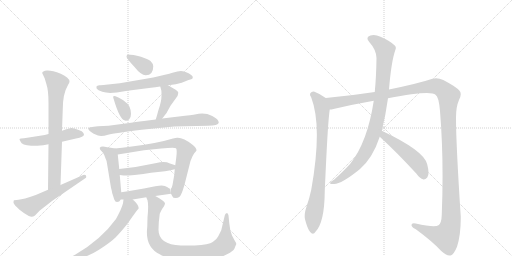
t = 0.00 s
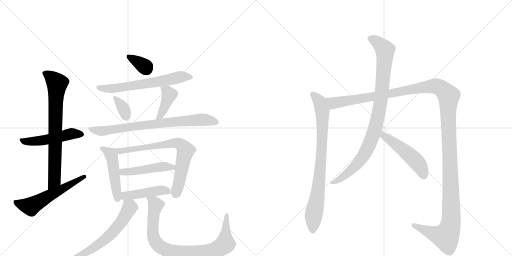
t = 2.79 s
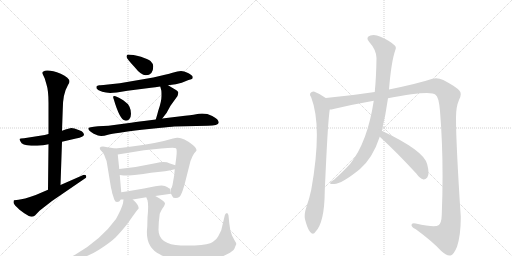
t = 5.58 s
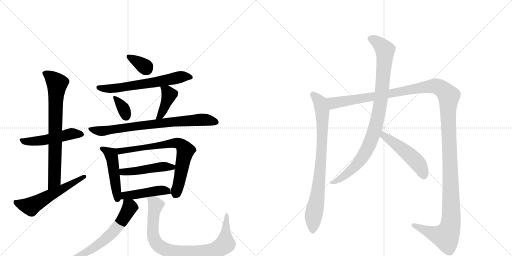
t = 8.37 s
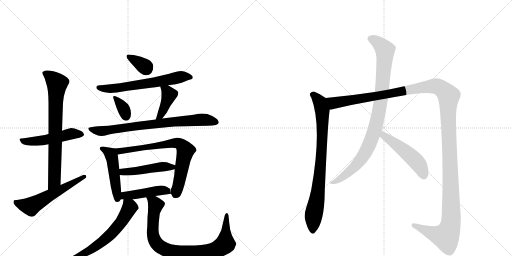
t = 11.16 s
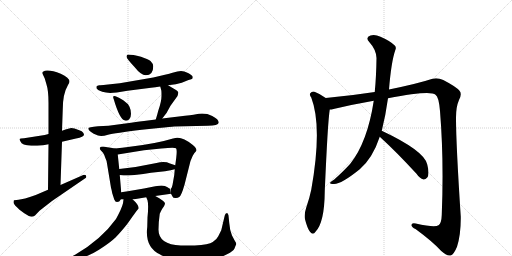
t = 13.96 s

The animated SVG that drew these frames (rendered in a browser with its animation timeline set to each time). Animation: 18 CSS @keyframes rules; one cycle of 13.96 s.

<svg version="1.1" viewBox="0 0 2048 1024" xmlns="http://www.w3.org/2000/svg">
  <g stroke="lightgray" stroke-dasharray="1,1" stroke-width="1" transform="scale(4, 4)">
    <line x1="0" y1="0" x2="256" y2="256"></line>
    <line x1="256" y1="0" x2="0" y2="256"></line>
    <line x1="128" y1="0" x2="128" y2="256"></line>
    <line x1="0" y1="128" x2="256" y2="128"></line>
    <line x1="256" y1="0" x2="512" y2="256"></line>
    <line x1="512" y1="0" x2="256" y2="256"></line>
    <line x1="384" y1="0" x2="384" y2="256"></line>
    <line x1="256" y1="128" x2="512" y2="128"></line>
  </g>
<g transform="scale(1, -1) translate(0, -850)">
   <style type="text/css">
    @keyframes keyframes0 {
      from {
       stroke: black;
       stroke-dashoffset: 505;
       stroke-width: 128;
       }
       62% {
       animation-timing-function: step-end;
       stroke: black;
       stroke-dashoffset: 0;
       stroke-width: 128;
       }
       to {
       stroke: black;
       stroke-width: 1024;
       }
       }
       #make-me-a-hanzi-animation-0 {
         animation: keyframes0 0.660970s both;
         animation-delay: 0.000000s;
         animation-timing-function: linear;
       }
    @keyframes keyframes1 {
      from {
       stroke: black;
       stroke-dashoffset: 747;
       stroke-width: 128;
       }
       71% {
       animation-timing-function: step-end;
       stroke: black;
       stroke-dashoffset: 0;
       stroke-width: 128;
       }
       to {
       stroke: black;
       stroke-width: 1024;
       }
       }
       #make-me-a-hanzi-animation-1 {
         animation: keyframes1 0.857910s both;
         animation-delay: 0.660970s;
         animation-timing-function: linear;
       }
    @keyframes keyframes2 {
      from {
       stroke: black;
       stroke-dashoffset: 568;
       stroke-width: 128;
       }
       65% {
       animation-timing-function: step-end;
       stroke: black;
       stroke-dashoffset: 0;
       stroke-width: 128;
       }
       to {
       stroke: black;
       stroke-width: 1024;
       }
       }
       #make-me-a-hanzi-animation-2 {
         animation: keyframes2 0.712240s both;
         animation-delay: 1.518880s;
         animation-timing-function: linear;
       }
    @keyframes keyframes3 {
      from {
       stroke: black;
       stroke-dashoffset: 342;
       stroke-width: 128;
       }
       53% {
       animation-timing-function: step-end;
       stroke: black;
       stroke-dashoffset: 0;
       stroke-width: 128;
       }
       to {
       stroke: black;
       stroke-width: 1024;
       }
       }
       #make-me-a-hanzi-animation-3 {
         animation: keyframes3 0.528320s both;
         animation-delay: 2.231120s;
         animation-timing-function: linear;
       }
    @keyframes keyframes4 {
      from {
       stroke: black;
       stroke-dashoffset: 632;
       stroke-width: 128;
       }
       67% {
       animation-timing-function: step-end;
       stroke: black;
       stroke-dashoffset: 0;
       stroke-width: 128;
       }
       to {
       stroke: black;
       stroke-width: 1024;
       }
       }
       #make-me-a-hanzi-animation-4 {
         animation: keyframes4 0.764323s both;
         animation-delay: 2.759440s;
         animation-timing-function: linear;
       }
    @keyframes keyframes5 {
      from {
       stroke: black;
       stroke-dashoffset: 342;
       stroke-width: 128;
       }
       53% {
       animation-timing-function: step-end;
       stroke: black;
       stroke-dashoffset: 0;
       stroke-width: 128;
       }
       to {
       stroke: black;
       stroke-width: 1024;
       }
       }
       #make-me-a-hanzi-animation-5 {
         animation: keyframes5 0.528320s both;
         animation-delay: 3.523763s;
         animation-timing-function: linear;
       }
    @keyframes keyframes6 {
      from {
       stroke: black;
       stroke-dashoffset: 401;
       stroke-width: 128;
       }
       57% {
       animation-timing-function: step-end;
       stroke: black;
       stroke-dashoffset: 0;
       stroke-width: 128;
       }
       to {
       stroke: black;
       stroke-width: 1024;
       }
       }
       #make-me-a-hanzi-animation-6 {
         animation: keyframes6 0.576335s both;
         animation-delay: 4.052083s;
         animation-timing-function: linear;
       }
    @keyframes keyframes7 {
      from {
       stroke: black;
       stroke-dashoffset: 767;
       stroke-width: 128;
       }
       71% {
       animation-timing-function: step-end;
       stroke: black;
       stroke-dashoffset: 0;
       stroke-width: 128;
       }
       to {
       stroke: black;
       stroke-width: 1024;
       }
       }
       #make-me-a-hanzi-animation-7 {
         animation: keyframes7 0.874186s both;
         animation-delay: 4.628418s;
         animation-timing-function: linear;
       }
    @keyframes keyframes8 {
      from {
       stroke: black;
       stroke-dashoffset: 480;
       stroke-width: 128;
       }
       61% {
       animation-timing-function: step-end;
       stroke: black;
       stroke-dashoffset: 0;
       stroke-width: 128;
       }
       to {
       stroke: black;
       stroke-width: 1024;
       }
       }
       #make-me-a-hanzi-animation-8 {
         animation: keyframes8 0.640625s both;
         animation-delay: 5.502604s;
         animation-timing-function: linear;
       }
    @keyframes keyframes9 {
      from {
       stroke: black;
       stroke-dashoffset: 721;
       stroke-width: 128;
       }
       70% {
       animation-timing-function: step-end;
       stroke: black;
       stroke-dashoffset: 0;
       stroke-width: 128;
       }
       to {
       stroke: black;
       stroke-width: 1024;
       }
       }
       #make-me-a-hanzi-animation-9 {
         animation: keyframes9 0.836751s both;
         animation-delay: 6.143229s;
         animation-timing-function: linear;
       }
    @keyframes keyframes10 {
      from {
       stroke: black;
       stroke-dashoffset: 472;
       stroke-width: 128;
       }
       61% {
       animation-timing-function: step-end;
       stroke: black;
       stroke-dashoffset: 0;
       stroke-width: 128;
       }
       to {
       stroke: black;
       stroke-width: 1024;
       }
       }
       #make-me-a-hanzi-animation-10 {
         animation: keyframes10 0.634115s both;
         animation-delay: 6.979980s;
         animation-timing-function: linear;
       }
    @keyframes keyframes11 {
      from {
       stroke: black;
       stroke-dashoffset: 450;
       stroke-width: 128;
       }
       59% {
       animation-timing-function: step-end;
       stroke: black;
       stroke-dashoffset: 0;
       stroke-width: 128;
       }
       to {
       stroke: black;
       stroke-width: 1024;
       }
       }
       #make-me-a-hanzi-animation-11 {
         animation: keyframes11 0.616211s both;
         animation-delay: 7.614095s;
         animation-timing-function: linear;
       }
    @keyframes keyframes12 {
      from {
       stroke: black;
       stroke-dashoffset: 617;
       stroke-width: 128;
       }
       67% {
       animation-timing-function: step-end;
       stroke: black;
       stroke-dashoffset: 0;
       stroke-width: 128;
       }
       to {
       stroke: black;
       stroke-width: 1024;
       }
       }
       #make-me-a-hanzi-animation-12 {
         animation: keyframes12 0.752116s both;
         animation-delay: 8.230306s;
         animation-timing-function: linear;
       }
    @keyframes keyframes13 {
      from {
       stroke: black;
       stroke-dashoffset: 862;
       stroke-width: 128;
       }
       74% {
       animation-timing-function: step-end;
       stroke: black;
       stroke-dashoffset: 0;
       stroke-width: 128;
       }
       to {
       stroke: black;
       stroke-width: 1024;
       }
       }
       #make-me-a-hanzi-animation-13 {
         animation: keyframes13 0.951497s both;
         animation-delay: 8.982422s;
         animation-timing-function: linear;
       }
    @keyframes keyframes14 {
      from {
       stroke: black;
       stroke-dashoffset: 816;
       stroke-width: 128;
       }
       73% {
       animation-timing-function: step-end;
       stroke: black;
       stroke-dashoffset: 0;
       stroke-width: 128;
       }
       to {
       stroke: black;
       stroke-width: 1024;
       }
       }
       #make-me-a-hanzi-animation-14 {
         animation: keyframes14 0.914062s both;
         animation-delay: 9.933919s;
         animation-timing-function: linear;
       }
    @keyframes keyframes15 {
      from {
       stroke: black;
       stroke-dashoffset: 1467;
       stroke-width: 128;
       }
       83% {
       animation-timing-function: step-end;
       stroke: black;
       stroke-dashoffset: 0;
       stroke-width: 128;
       }
       to {
       stroke: black;
       stroke-width: 1024;
       }
       }
       #make-me-a-hanzi-animation-15 {
         animation: keyframes15 1.443848s both;
         animation-delay: 10.847982s;
         animation-timing-function: linear;
       }
    @keyframes keyframes16 {
      from {
       stroke: black;
       stroke-dashoffset: 933;
       stroke-width: 128;
       }
       75% {
       animation-timing-function: step-end;
       stroke: black;
       stroke-dashoffset: 0;
       stroke-width: 128;
       }
       to {
       stroke: black;
       stroke-width: 1024;
       }
       }
       #make-me-a-hanzi-animation-16 {
         animation: keyframes16 1.009277s both;
         animation-delay: 12.291829s;
         animation-timing-function: linear;
       }
    @keyframes keyframes17 {
      from {
       stroke: black;
       stroke-dashoffset: 496;
       stroke-width: 128;
       }
       62% {
       animation-timing-function: step-end;
       stroke: black;
       stroke-dashoffset: 0;
       stroke-width: 128;
       }
       to {
       stroke: black;
       stroke-width: 1024;
       }
       }
       #make-me-a-hanzi-animation-17 {
         animation: keyframes17 0.653646s both;
         animation-delay: 13.301107s;
         animation-timing-function: linear;
       }
</style>
<path d="M 194 314 L 179 310 L 96 297 Q 80 296 78 294 Q 78 291 82 284 Q 87 269 125 267 L 149 267 L 173 269 L 194 273 L 248 283 L 304 296 Q 336 302 336 312 Q 336 314 332 320 Q 329 325 317 329 L 298 336 L 285 338 Q 279 338 248 327 L 194 314 Z" fill="lightgray"></path> 
<path d="M 169 558 Q 169 556 171 553 L 179 536 L 186 512 Q 194 488 194 438 L 194 314 L 194 273 L 192 91 C 192 61 241 80 242 110 L 248 283 L 248 327 L 251 412 Q 251 475 272 510 Q 278 519 278 523 Q 278 540 243 555 Q 208 569 188 568 Q 169 566 169 558 Z" fill="lightgray"></path> 
<path d="M 192 91 L 143 70 Q 92 52 74 51 Q 56 50 55 48 Q 54 45 54 39 Q 55 32 78 11 L 97 -3 Q 119 -17 126 -17 Q 133 -17 140 -12 L 158 7 L 208 46 L 341 137 Q 345 139 345 143 Q 346 151 337 151 Q 335 151 333 150 L 242 110 L 192 91 Z" fill="lightgray"></path> 
<path d="M 564 623 Q 530 632 512 632 Q 506 631 506 623 Q 507 615 539 581 Q 564 549 583 549 Q 613 549 613 585 Q 613 595 602 606 Q 592 613 564 623 Z" fill="lightgray"></path> 
<path d="M 672 509 L 703 513 L 727 519 L 754 530 Q 768 534 770 536 Q 772 540 770 545 Q 768 549 752 558 Q 736 566 724 566 Q 712 566 690 559 Q 668 552 613 540 L 479 517 L 432 512 Q 407 508 397 509 Q 388 508 386 504 Q 385 502 387 495 Q 391 489 409 483 Q 428 477 453 479 L 467 480 L 510 487 L 604 499 Q 620 500 641 504 L 672 509 Z" fill="lightgray"></path> 
<path d="M 462 465 Q 448 470 455 453 Q 479 371 500 368 Q 510 365 517 373 Q 524 380 524 395 Q 524 410 518 423 Q 512 436 493 449 Q 474 461 462 465 Z" fill="lightgray"></path> 
<path d="M 649 376 L 666 398 L 682 427 L 710 466 Q 712 472 713 479 Q 714 485 694 496 L 672 509 C 646 524 634 532 641 504 L 645 489 Q 646 487 646 466 Q 646 444 633 407 Q 629 391 623 372 C 614 343 631 352 649 376 Z" fill="lightgray"></path> 
<path d="M 697 344 L 831 347 Q 873 347 875 359 Q 875 373 849 386 Q 824 399 795 395 L 774 391 Q 762 390 740 387 L 649 376 L 623 372 L 576 366 Q 567 366 524 359 L 434 347 L 392 345 Q 353 342 353 336 Q 354 327 375 315 L 392 308 Q 406 303 432 311 Q 459 318 567 331 L 635 338 Q 684 343 697 344 Z" fill="lightgray"></path> 
<path d="M 460 256 Q 422 263 412 264 Q 402 264 399 259 Q 399 256 401 251 L 412 239 Q 417 232 421 219 Q 427 207 428 196 L 444 99 Q 446 93 449 77 L 457 52 Q 461 42 468 42 Q 478 42 483 52 L 485 81 L 479 150 L 477 174 L 471 232 C 469 254 469 254 460 256 Z" fill="lightgray"></path> 
<path d="M 684 75 L 690 64 Q 692 58 701 58 Q 710 57 717 62 Q 725 66 738 111 L 762 206 Q 770 228 777 237 Q 785 245 786 248 Q 786 259 770 271 Q 735 299 711 299 Q 705 300 692 296 Q 624 275 512 262 Q 491 260 460 256 C 430 252 441 227 471 232 L 576 249 L 645 256 Q 699 262 704 257 Q 709 252 705 219 L 701 189 L 699 173 L 697 150 L 690 110 Q 686 96 684 96 L 684 75 Z" fill="lightgray"></path> 
<path d="M 701 189 L 680 196 Q 659 206 626 198 Q 554 182 477 174 C 447 171 449 154 479 150 L 494 148 L 514 148 Q 536 148 604 159 L 660 165 Q 685 169 699 173 C 727 180 727 180 701 189 Z" fill="lightgray"></path> 
<path d="M 621 66 L 684 75 L 681 95 Q 679 95 670 101 Q 661 107 646 108 Q 631 108 576 96 L 535 89 Q 513 85 485 81 C 455 77 453 52 483 52 L 494 52 L 531 52 L 585 61 L 621 66 Z" fill="lightgray"></path> 
<path d="M 494 52 L 492 37 Q 487 16 464 -26 Q 405 -108 302 -168 L 274 -183 Q 270 -185 270 -191 Q 270 -194 280 -192 L 307 -186 Q 353 -177 396 -149 Q 440 -121 462 -100 Q 501 -59 521 -29 Q 541 0 547 7 L 555 17 Q 555 31 531 52 C 509 73 498 82 494 52 Z" fill="lightgray"></path> 
<path d="M 634 -69 Q 634 -38 639 -5 Q 643 5 649 15 L 656 25 Q 660 33 660 38 Q 655 46 637 57 L 621 66 C 595 81 575 89 585 61 L 590 49 Q 595 31 590 -20 L 589 -58 Q 579 -137 639 -167 Q 684 -194 764 -196 Q 858 -195 910 -166 Q 932 -155 938 -144 Q 942 -132 945 -127 Q 945 -121 938 -111 L 928 -92 Q 919 -70 917 -42 L 914 -12 Q 912 -2 908 -2 Q 901 -2 899 -12 L 885 -71 L 873 -95 Q 867 -108 851 -118 Q 836 -128 779 -132 L 723 -132 Q 634 -128 634 -69 Z" fill="lightgray"></path> 
<path d="M 1303 458 Q 1282 474 1258 483 Q 1248 486 1241 477 Q 1237 471 1245 460 Q 1290 343 1245 91 Q 1238 57 1225 20 Q 1216 -7 1220 -27 Q 1229 -63 1240 -77 Q 1252 -92 1262 -77 Q 1298 -40 1299 85 Q 1311 364 1319 412 C 1323 442 1323 444 1303 458 Z" fill="lightgray"></path> 
<path d="M 1552 457 Q 1723 490 1742 471 Q 1755 464 1760 406 Q 1776 211 1767 -10 Q 1766 -43 1754 -51 Q 1739 -61 1663 -44 Q 1645 -40 1646 -51 Q 1647 -60 1662 -66 Q 1729 -115 1765 -154 Q 1789 -175 1802 -172 Q 1815 -169 1828 -137 Q 1844 -88 1843 -16 Q 1824 273 1824 380 Q 1824 423 1836 450 Q 1849 475 1838 487 Q 1825 503 1773 530 Q 1751 540 1730 535 Q 1673 516 1556 492 L 1499 482 Q 1402 467 1303 458 C 1273 455 1290 406 1319 412 Q 1326 412 1334 414 Q 1409 432 1495 447 L 1552 457 Z" fill="lightgray"></path> 
<path d="M 1527 327 Q 1543 391 1552 457 L 1556 492 Q 1565 603 1581 649 Q 1587 661 1578 669 Q 1559 687 1522 703 Q 1500 713 1482 708 Q 1460 701 1477 682 Q 1505 651 1506 618 Q 1505 543 1499 482 L 1495 447 Q 1470 282 1401 195 Q 1377 168 1337 132 Q 1324 125 1321 120 Q 1317 113 1334 114 Q 1362 111 1439 173 Q 1491 218 1519 303 L 1527 327 Z" fill="lightgray"></path> 
<path d="M 1519 303 Q 1586 242 1666 155 Q 1679 136 1694 132 Q 1701 131 1709 140 Q 1719 153 1709 192 Q 1699 246 1527 327 C 1500 340 1497 323 1519 303 Z" fill="lightgray"></path> 
      <clipPath id="make-me-a-hanzi-clip-0">
      <path d="M 194 314 L 179 310 L 96 297 Q 80 296 78 294 Q 78 291 82 284 Q 87 269 125 267 L 149 267 L 173 269 L 194 273 L 248 283 L 304 296 Q 336 302 336 312 Q 336 314 332 320 Q 329 325 317 329 L 298 336 L 285 338 Q 279 338 248 327 L 194 314 Z" fill="lightgray"></path>
      </clipPath>
      <path clip-path="url(#make-me-a-hanzi-clip-0)" d="M 82 290 L 116 282 L 211 296 L 286 315 L 327 313 " fill="none" id="make-me-a-hanzi-animation-0" stroke-dasharray="377 754" stroke-linecap="round"></path>

      <clipPath id="make-me-a-hanzi-clip-1">
      <path d="M 169 558 Q 169 556 171 553 L 179 536 L 186 512 Q 194 488 194 438 L 194 314 L 194 273 L 192 91 C 192 61 241 80 242 110 L 248 283 L 248 327 L 251 412 Q 251 475 272 510 Q 278 519 278 523 Q 278 540 243 555 Q 208 569 188 568 Q 169 566 169 558 Z" fill="lightgray"></path>
      </clipPath>
      <path clip-path="url(#make-me-a-hanzi-clip-1)" d="M 176 558 L 201 544 L 228 516 L 218 134 L 196 99 " fill="none" id="make-me-a-hanzi-animation-1" stroke-dasharray="619 1238" stroke-linecap="round"></path>

      <clipPath id="make-me-a-hanzi-clip-2">
      <path d="M 192 91 L 143 70 Q 92 52 74 51 Q 56 50 55 48 Q 54 45 54 39 Q 55 32 78 11 L 97 -3 Q 119 -17 126 -17 Q 133 -17 140 -12 L 158 7 L 208 46 L 341 137 Q 345 139 345 143 Q 346 151 337 151 Q 335 151 333 150 L 242 110 L 192 91 Z" fill="lightgray"></path>
      </clipPath>
      <path clip-path="url(#make-me-a-hanzi-clip-2)" d="M 60 43 L 85 31 L 122 24 L 338 144 " fill="none" id="make-me-a-hanzi-animation-2" stroke-dasharray="440 880" stroke-linecap="round"></path>

      <clipPath id="make-me-a-hanzi-clip-3">
      <path d="M 564 623 Q 530 632 512 632 Q 506 631 506 623 Q 507 615 539 581 Q 564 549 583 549 Q 613 549 613 585 Q 613 595 602 606 Q 592 613 564 623 Z" fill="lightgray"></path>
      </clipPath>
      <path clip-path="url(#make-me-a-hanzi-clip-3)" d="M 515 624 L 586 575 " fill="none" id="make-me-a-hanzi-animation-3" stroke-dasharray="214 428" stroke-linecap="round"></path>

      <clipPath id="make-me-a-hanzi-clip-4">
      <path d="M 672 509 L 703 513 L 727 519 L 754 530 Q 768 534 770 536 Q 772 540 770 545 Q 768 549 752 558 Q 736 566 724 566 Q 712 566 690 559 Q 668 552 613 540 L 479 517 L 432 512 Q 407 508 397 509 Q 388 508 386 504 Q 385 502 387 495 Q 391 489 409 483 Q 428 477 453 479 L 467 480 L 510 487 L 604 499 Q 620 500 641 504 L 672 509 Z" fill="lightgray"></path>
      </clipPath>
      <path clip-path="url(#make-me-a-hanzi-clip-4)" d="M 394 500 L 419 495 L 471 498 L 727 543 L 765 541 " fill="none" id="make-me-a-hanzi-animation-4" stroke-dasharray="504 1008" stroke-linecap="round"></path>

      <clipPath id="make-me-a-hanzi-clip-5">
      <path d="M 462 465 Q 448 470 455 453 Q 479 371 500 368 Q 510 365 517 373 Q 524 380 524 395 Q 524 410 518 423 Q 512 436 493 449 Q 474 461 462 465 Z" fill="lightgray"></path>
      </clipPath>
      <path clip-path="url(#make-me-a-hanzi-clip-5)" d="M 463 456 L 492 420 L 505 382 " fill="none" id="make-me-a-hanzi-animation-5" stroke-dasharray="214 428" stroke-linecap="round"></path>

      <clipPath id="make-me-a-hanzi-clip-6">
      <path d="M 649 376 L 666 398 L 682 427 L 710 466 Q 712 472 713 479 Q 714 485 694 496 L 672 509 C 646 524 634 532 641 504 L 645 489 Q 646 487 646 466 Q 646 444 633 407 Q 629 391 623 372 C 614 343 631 352 649 376 Z" fill="lightgray"></path>
      </clipPath>
      <path clip-path="url(#make-me-a-hanzi-clip-6)" d="M 650 498 L 667 487 L 676 468 L 649 402 L 629 377 " fill="none" id="make-me-a-hanzi-animation-6" stroke-dasharray="273 546" stroke-linecap="round"></path>

      <clipPath id="make-me-a-hanzi-clip-7">
      <path d="M 697 344 L 831 347 Q 873 347 875 359 Q 875 373 849 386 Q 824 399 795 395 L 774 391 Q 762 390 740 387 L 649 376 L 623 372 L 576 366 Q 567 366 524 359 L 434 347 L 392 345 Q 353 342 353 336 Q 354 327 375 315 L 392 308 Q 406 303 432 311 Q 459 318 567 331 L 635 338 Q 684 343 697 344 Z" fill="lightgray"></path>
      </clipPath>
      <path clip-path="url(#make-me-a-hanzi-clip-7)" d="M 359 333 L 420 327 L 617 355 L 804 371 L 866 361 " fill="none" id="make-me-a-hanzi-animation-7" stroke-dasharray="639 1278" stroke-linecap="round"></path>

      <clipPath id="make-me-a-hanzi-clip-8">
      <path d="M 460 256 Q 422 263 412 264 Q 402 264 399 259 Q 399 256 401 251 L 412 239 Q 417 232 421 219 Q 427 207 428 196 L 444 99 Q 446 93 449 77 L 457 52 Q 461 42 468 42 Q 478 42 483 52 L 485 81 L 479 150 L 477 174 L 471 232 C 469 254 469 254 460 256 Z" fill="lightgray"></path>
      </clipPath>
      <path clip-path="url(#make-me-a-hanzi-clip-8)" d="M 407 257 L 433 242 L 447 222 L 469 54 " fill="none" id="make-me-a-hanzi-animation-8" stroke-dasharray="352 704" stroke-linecap="round"></path>

      <clipPath id="make-me-a-hanzi-clip-9">
      <path d="M 684 75 L 690 64 Q 692 58 701 58 Q 710 57 717 62 Q 725 66 738 111 L 762 206 Q 770 228 777 237 Q 785 245 786 248 Q 786 259 770 271 Q 735 299 711 299 Q 705 300 692 296 Q 624 275 512 262 Q 491 260 460 256 C 430 252 441 227 471 232 L 576 249 L 645 256 Q 699 262 704 257 Q 709 252 705 219 L 701 189 L 699 173 L 697 150 L 690 110 Q 686 96 684 96 L 684 75 Z" fill="lightgray"></path>
      </clipPath>
      <path clip-path="url(#make-me-a-hanzi-clip-9)" d="M 468 252 L 479 245 L 702 279 L 727 269 L 741 245 L 704 77 " fill="none" id="make-me-a-hanzi-animation-9" stroke-dasharray="593 1186" stroke-linecap="round"></path>

      <clipPath id="make-me-a-hanzi-clip-10">
      <path d="M 701 189 L 680 196 Q 659 206 626 198 Q 554 182 477 174 C 447 171 449 154 479 150 L 494 148 L 514 148 Q 536 148 604 159 L 660 165 Q 685 169 699 173 C 727 180 727 180 701 189 Z" fill="lightgray"></path>
      </clipPath>
      <path clip-path="url(#make-me-a-hanzi-clip-10)" d="M 485 169 L 492 162 L 509 162 L 650 183 L 689 181 L 694 186 " fill="none" id="make-me-a-hanzi-animation-10" stroke-dasharray="344 688" stroke-linecap="round"></path>

      <clipPath id="make-me-a-hanzi-clip-11">
      <path d="M 621 66 L 684 75 L 681 95 Q 679 95 670 101 Q 661 107 646 108 Q 631 108 576 96 L 535 89 Q 513 85 485 81 C 455 77 453 52 483 52 L 494 52 L 531 52 L 585 61 L 621 66 Z" fill="lightgray"></path>
      </clipPath>
      <path clip-path="url(#make-me-a-hanzi-clip-11)" d="M 489 59 L 507 69 L 636 88 L 668 87 L 675 79 " fill="none" id="make-me-a-hanzi-animation-11" stroke-dasharray="322 644" stroke-linecap="round"></path>

      <clipPath id="make-me-a-hanzi-clip-12">
      <path d="M 494 52 L 492 37 Q 487 16 464 -26 Q 405 -108 302 -168 L 274 -183 Q 270 -185 270 -191 Q 270 -194 280 -192 L 307 -186 Q 353 -177 396 -149 Q 440 -121 462 -100 Q 501 -59 521 -29 Q 541 0 547 7 L 555 17 Q 555 31 531 52 C 509 73 498 82 494 52 Z" fill="lightgray"></path>
      </clipPath>
      <path clip-path="url(#make-me-a-hanzi-clip-12)" d="M 500 44 L 519 21 L 483 -41 L 452 -78 L 381 -138 L 335 -165 L 275 -189 " fill="none" id="make-me-a-hanzi-animation-12" stroke-dasharray="489 978" stroke-linecap="round"></path>

      <clipPath id="make-me-a-hanzi-clip-13">
      <path d="M 634 -69 Q 634 -38 639 -5 Q 643 5 649 15 L 656 25 Q 660 33 660 38 Q 655 46 637 57 L 621 66 C 595 81 575 89 585 61 L 590 49 Q 595 31 590 -20 L 589 -58 Q 579 -137 639 -167 Q 684 -194 764 -196 Q 858 -195 910 -166 Q 932 -155 938 -144 Q 942 -132 945 -127 Q 945 -121 938 -111 L 928 -92 Q 919 -70 917 -42 L 914 -12 Q 912 -2 908 -2 Q 901 -2 899 -12 L 885 -71 L 873 -95 Q 867 -108 851 -118 Q 836 -128 779 -132 L 723 -132 Q 634 -128 634 -69 Z" fill="lightgray"></path>
      </clipPath>
      <path clip-path="url(#make-me-a-hanzi-clip-13)" d="M 592 57 L 623 30 L 613 -12 L 610 -69 L 617 -109 L 646 -140 L 699 -160 L 805 -162 L 847 -155 L 888 -136 L 897 -129 L 902 -112 L 907 -10 " fill="none" id="make-me-a-hanzi-animation-13" stroke-dasharray="734 1468" stroke-linecap="round"></path>

      <clipPath id="make-me-a-hanzi-clip-14">
      <path d="M 1303 458 Q 1282 474 1258 483 Q 1248 486 1241 477 Q 1237 471 1245 460 Q 1290 343 1245 91 Q 1238 57 1225 20 Q 1216 -7 1220 -27 Q 1229 -63 1240 -77 Q 1252 -92 1262 -77 Q 1298 -40 1299 85 Q 1311 364 1319 412 C 1323 442 1323 444 1303 458 Z" fill="lightgray"></path>
      </clipPath>
      <path clip-path="url(#make-me-a-hanzi-clip-14)" d="M 1251 472 L 1275 449 L 1287 417 L 1290 323 L 1280 149 L 1254 -17 L 1251 -73 " fill="none" id="make-me-a-hanzi-animation-14" stroke-dasharray="688 1376" stroke-linecap="round"></path>

      <clipPath id="make-me-a-hanzi-clip-15">
      <path d="M 1552 457 Q 1723 490 1742 471 Q 1755 464 1760 406 Q 1776 211 1767 -10 Q 1766 -43 1754 -51 Q 1739 -61 1663 -44 Q 1645 -40 1646 -51 Q 1647 -60 1662 -66 Q 1729 -115 1765 -154 Q 1789 -175 1802 -172 Q 1815 -169 1828 -137 Q 1844 -88 1843 -16 Q 1824 273 1824 380 Q 1824 423 1836 450 Q 1849 475 1838 487 Q 1825 503 1773 530 Q 1751 540 1730 535 Q 1673 516 1556 492 L 1499 482 Q 1402 467 1303 458 C 1273 455 1290 406 1319 412 Q 1326 412 1334 414 Q 1409 432 1495 447 L 1552 457 Z" fill="lightgray"></path>
      </clipPath>
      <path clip-path="url(#make-me-a-hanzi-clip-15)" d="M 1311 454 L 1336 437 L 1734 506 L 1758 500 L 1792 471 L 1804 100 L 1801 -56 L 1783 -96 L 1776 -96 L 1742 -88 L 1655 -51 " fill="none" id="make-me-a-hanzi-animation-15" stroke-dasharray="1339 2678" stroke-linecap="round"></path>

      <clipPath id="make-me-a-hanzi-clip-16">
      <path d="M 1527 327 Q 1543 391 1552 457 L 1556 492 Q 1565 603 1581 649 Q 1587 661 1578 669 Q 1559 687 1522 703 Q 1500 713 1482 708 Q 1460 701 1477 682 Q 1505 651 1506 618 Q 1505 543 1499 482 L 1495 447 Q 1470 282 1401 195 Q 1377 168 1337 132 Q 1324 125 1321 120 Q 1317 113 1334 114 Q 1362 111 1439 173 Q 1491 218 1519 303 L 1527 327 Z" fill="lightgray"></path>
      </clipPath>
      <path clip-path="url(#make-me-a-hanzi-clip-16)" d="M 1483 694 L 1507 684 L 1540 648 L 1524 454 L 1499 330 L 1472 261 L 1429 194 L 1374 144 L 1328 118 " fill="none" id="make-me-a-hanzi-animation-16" stroke-dasharray="805 1610" stroke-linecap="round"></path>

      <clipPath id="make-me-a-hanzi-clip-17">
      <path d="M 1519 303 Q 1586 242 1666 155 Q 1679 136 1694 132 Q 1701 131 1709 140 Q 1719 153 1709 192 Q 1699 246 1527 327 C 1500 340 1497 323 1519 303 Z" fill="lightgray"></path>
      </clipPath>
      <path clip-path="url(#make-me-a-hanzi-clip-17)" d="M 1536 317 L 1537 307 L 1665 205 L 1684 177 L 1695 147 " fill="none" id="make-me-a-hanzi-animation-17" stroke-dasharray="368 736" stroke-linecap="round"></path>

</g>
</svg>
